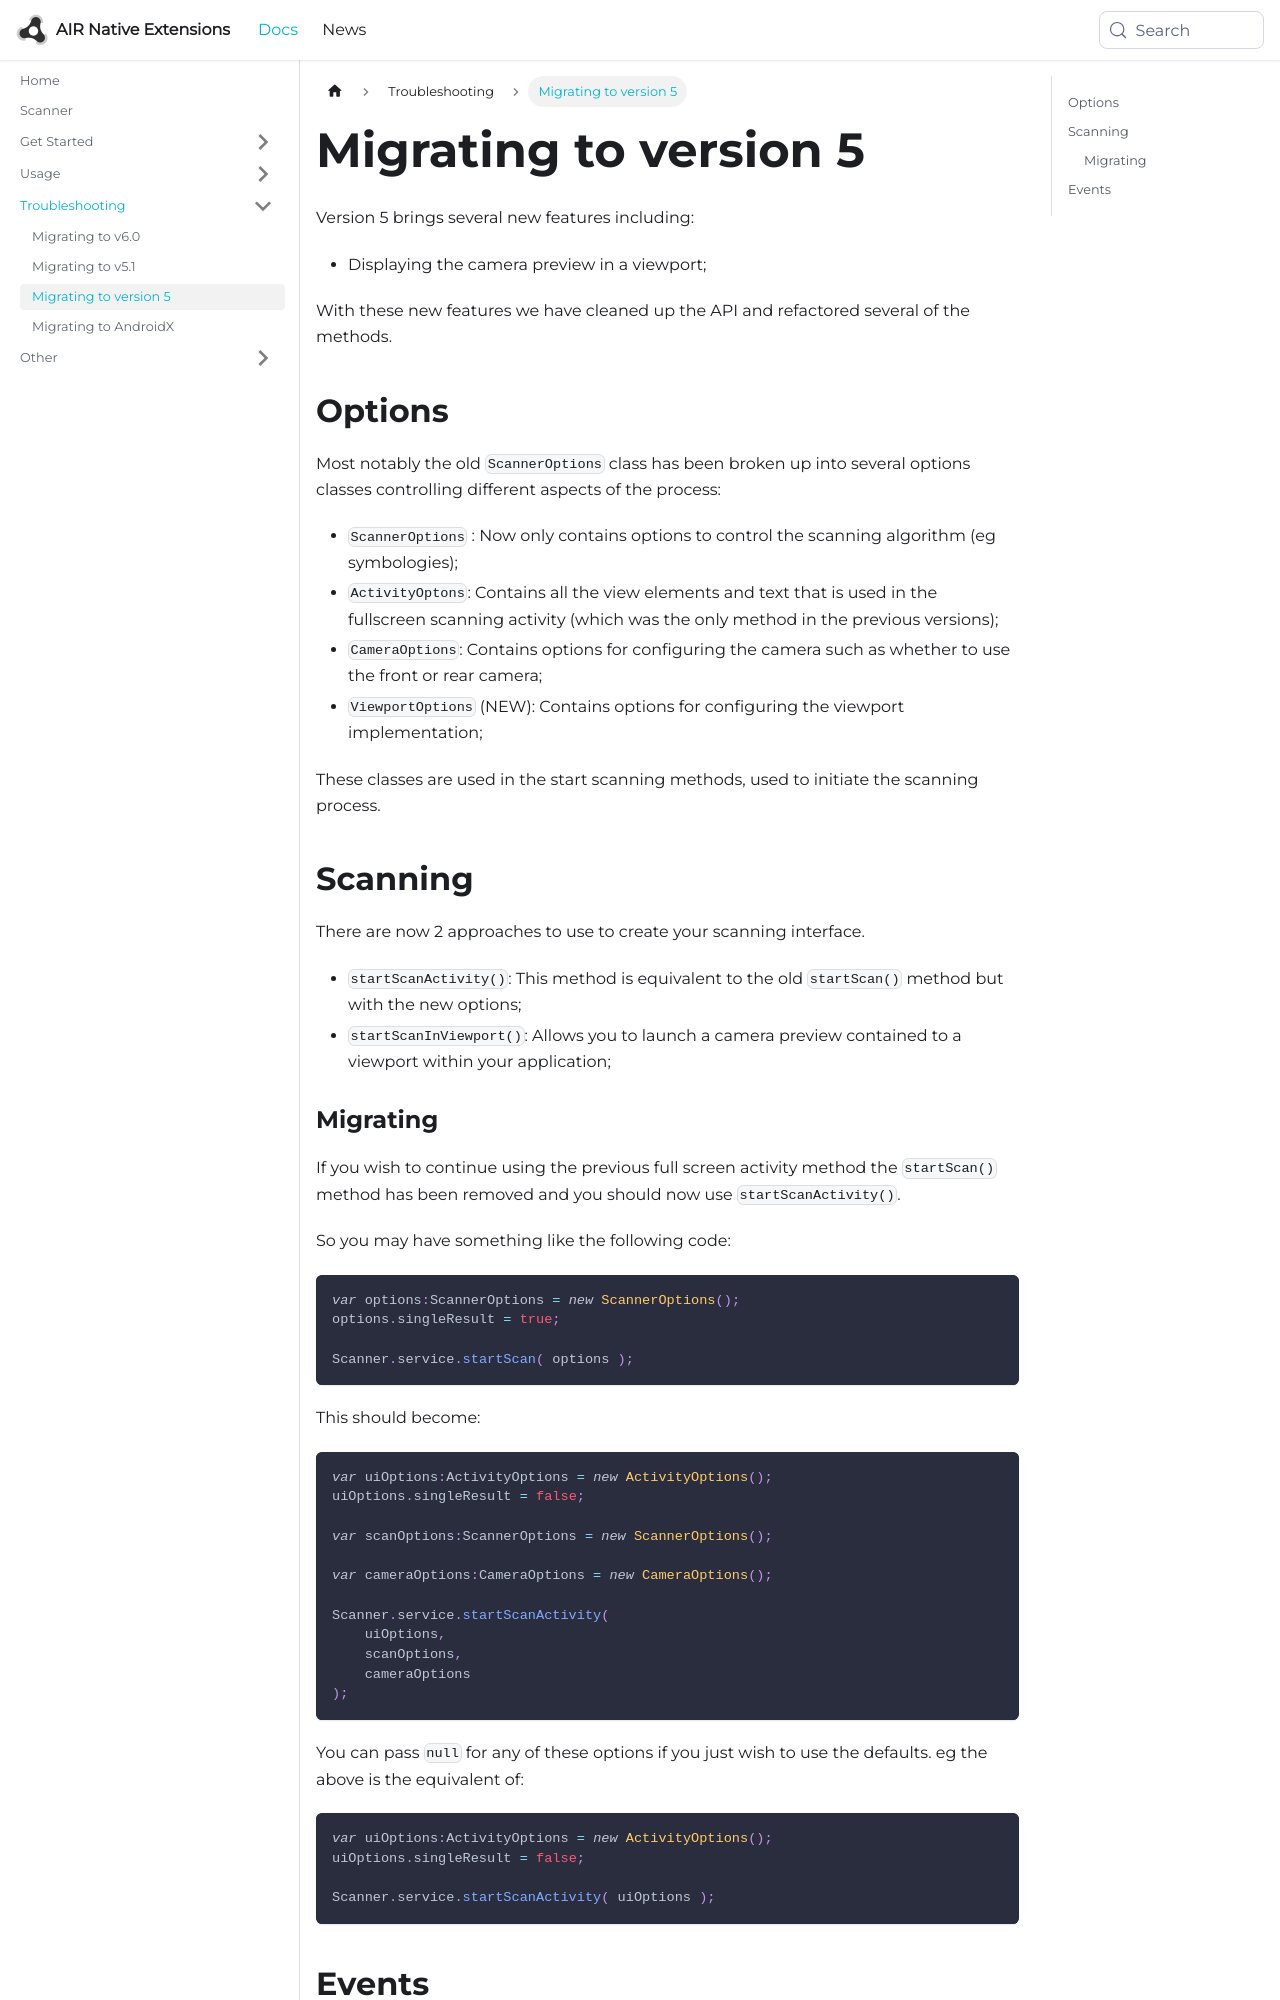

repository: airnativeextensions/nativeextensions-documentation · page: docs/scanner/migrating-to-version-5/index.html · generator: docusaurus

---
title: Migrating to version 5
sidebar_label: Migrating to version 5
---

Version 5 brings several new features including:
    - Displaying the camera preview in a viewport;


With these new features we have cleaned up the API and refactored several of the methods.


## Options

Most notably the old `ScannerOptions` class has been broken up into several options classes controlling different aspects of the process:

- `ScannerOptions` : Now only contains options to control the scanning algorithm (eg symbologies);
- `ActivityOptons`: Contains all the view elements and text that is used in the fullscreen scanning activity (which was the only method in the previous versions);
- `CameraOptions`: Contains options for configuring the camera such as whether to use the front or rear camera;
- `ViewportOptions` (NEW): Contains options for configuring the viewport implementation;

These classes are used in the start scanning methods, used to initiate the scanning process.


## Scanning

There are now 2 approaches to use to create your scanning interface. 

- `startScanActivity()`: This method is equivalent to the old `startScan()` method but with the new options;
- `startScanInViewport()`: Allows you to launch a camera preview contained to a viewport within your application;
